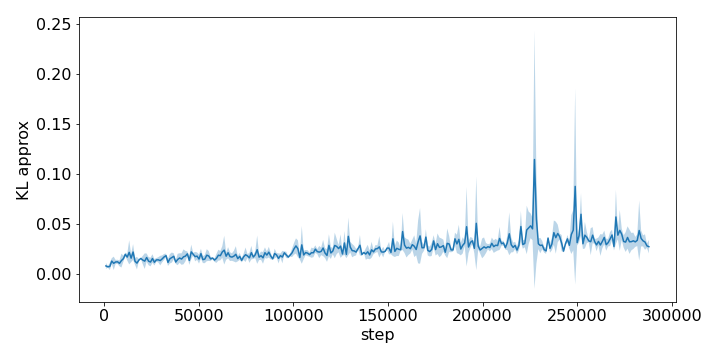

Values plotted in this chart, from the file beside it:
step, run_0, run_1, run_2
1024, 0.006124, 0.01129, 0.006001
2048, 0.00615, 0.007119, 0.007534
3072, 0.003911, 0.006764, 0.01105
4096, 0.01207, 0.01021, 0.0157
5120, 0.01735, 0.009851, 0.003975
6144, 0.01082, 0.01412, 0.01034
7168, 0.01331, 0.01287, 0.009586
8192, 0.01295, 0.007099, 0.01105
9216, 0.02114, 0.008414, 0.009947
10240, 0.01616, 0.01159, 0.01736
11264, 0.01905, 0.02117, 0.01765
12288, 0.01489, 0.02056, 0.01444
13312, 0.0352, 0.01562, 0.01327
14336, 0.01772, 0.01808, 0.01086
15360, 0.02324, 0.02874, 0.01312
16384, 0.01636, 0.01113, 0.009985
17408, 0.00796, 0.006065, 0.01777
18432, 0.01451, 0.0125, 0.01398
19456, 0.01557, 0.01517, 0.01503
20480, 0.01833, 0.01031, 0.01235
21504, 0.0211, 0.005857, 0.01076
22528, 0.0156, 0.01252, 0.02048
23552, 0.01456, 0.00785, 0.01528
24576, 0.01661, 0.01006, 0.008383
25600, 0.02014, 0.01283, 0.01266
26624, 0.008961, 0.01035, 0.01507
27648, 0.01221, 0.01585, 0.01334
28672, 0.01645, 0.01402, 0.01124
29696, 0.01208, 0.01832, 0.008918
30720, 0.01882, 0.01256, 0.01308
31744, 0.01492, 0.01524, 0.02023
32768, 0.01581, 0.01871, 0.01969
33792, 0.01453, 0.007511, 0.01187
34816, 0.01899, 0.01615, 0.009785
35840, 0.02151, 0.01146, 0.01553
36864, 0.01444, 0.01761, 0.02029
37888, 0.009656, 0.0121, 0.01323
38912, 0.01786, 0.007687, 0.01722
39936, 0.02069, 0.01524, 0.01124
40960, 0.02126, 0.01087, 0.01187
41984, 0.02454, 0.009584, 0.01655
43008, 0.02312, 0.01263, 0.01709
44032, 0.02262, 0.019, 0.0181
45056, 0.01795, 0.009279, 0.01261
46080, 0.03009, 0.01908, 0.01632
47104, 0.01872, 0.0211, 0.01876
48128, 0.02214, 0.01281, 0.01633
49152, 0.02036, 0.01337, 0.01909
50176, 0.01961, 0.0139, 0.01059
51200, 0.01957, 0.02517, 0.01557
52224, 0.01745, 0.01051, 0.01435
53248, 0.01922, 0.01151, 0.01314
54272, 0.01746, 0.01313, 0.02498
55296, 0.02116, 0.01206, 0.02006
56320, 0.01357, 0.01342, 0.01729
57344, 0.01609, 0.01466, 0.01615
58368, 0.01157, 0.01459, 0.0147
59392, 0.01965, 0.01068, 0.01573
60416, 0.01768, 0.01354, 0.02441
61440, 0.01956, 0.01283, 0.02176
... 221 more rows
